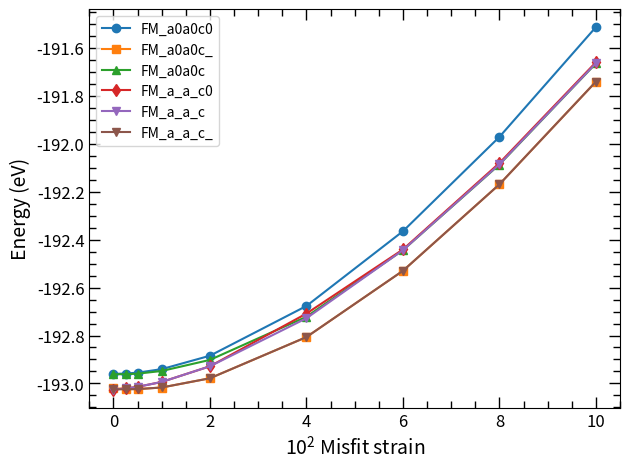

Write Python code to recreate this figure.

import matplotlib.pyplot as plt

a_lat = [0.000, 0.0025, 0.005, 0.01, 0.02, 0.04, 0.06, 0.08, 0.1]
FM_a0a0c0 = [-192.95985316, -192.95858787, -192.95488885, -192.94020107, -192.88429090,
             -192.67697727, -192.36563019, -191.97235501, -191.51477876]
FM_a0a0c_ = [-193.02007531, -193.02279628, -193.02321433, -193.01684648, -192.97825321,
             -192.80660013, -192.53042156, -192.17012857, -191.74208239]
FM_a0a0c = [-192.96149223, -192.96135909, -192.95906595, -192.94787222, -192.90167874,
            -192.72183192, -192.44441824, -192.08759706, -191.66611335]
FM_a_a_c0 = [-193.0252993, -193.0207191, -193.0139306, -192.9936183, -192.9283315,
             -192.7086370, -192.4415655, -192.0813036, -191.6613220]
FM_a_a_c = [-193.0252747, -193.0207000, -193.0139163, -192.9936074, -192.9283885,
            -192.7281495, -192.4444130, -192.0863695, -191.6653571]
FM_a_a_c_ = [-193.0241273, -193.0242852, -193.0234939, -193.0166564, -192.9782414,
             -192.8065982, -192.5304200, -192.1701290, -191.7420816]

# Convert a_lat to a larger scale
a_lat = [x * 1e2 for x in a_lat]

# Plotting
fig, ax = plt.subplots()
ax.plot(a_lat, FM_a0a0c0, marker='o', label='FM_a0a0c0')
ax.plot(a_lat, FM_a0a0c_, marker='s', label='FM_a0a0c_')
ax.plot(a_lat, FM_a0a0c, marker='^', label='FM_a0a0c')
ax.plot(a_lat, FM_a_a_c0, marker='d', label='FM_a_a_c0')
ax.plot(a_lat, FM_a_a_c, marker='v', label='FM_a_a_c')
ax.plot(a_lat, FM_a_a_c_, marker='v', label='FM_a_a_c_')

# Axis labels
ax.set_xlabel(r'$\mathregular{10^2}$ Misfit strain', fontsize=14)
ax.set_ylabel('Energy (eV)', fontsize=14)

# Grid and ticks
ax.minorticks_on()
ax.tick_params(axis='both', which='both', direction='in', length=8, width=1, top=True, right=True)
ax.tick_params(axis='both', which='minor', direction='in', length=5, width=1, top=True, right=True)
ax.tick_params(axis='x', labelsize=12)
ax.tick_params(axis='y', labelsize=12)

# Legend
legend = ax.legend(loc='upper left')
legend.set_draggable(True)

# Layout optimization and display
plt.tight_layout()
plt.show()
